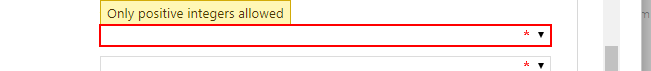
Workflow: HRSharepoint

Step 1: click on the drop-down

Step 2: select [vLOB] in the drop-down (same screen as step 1)
